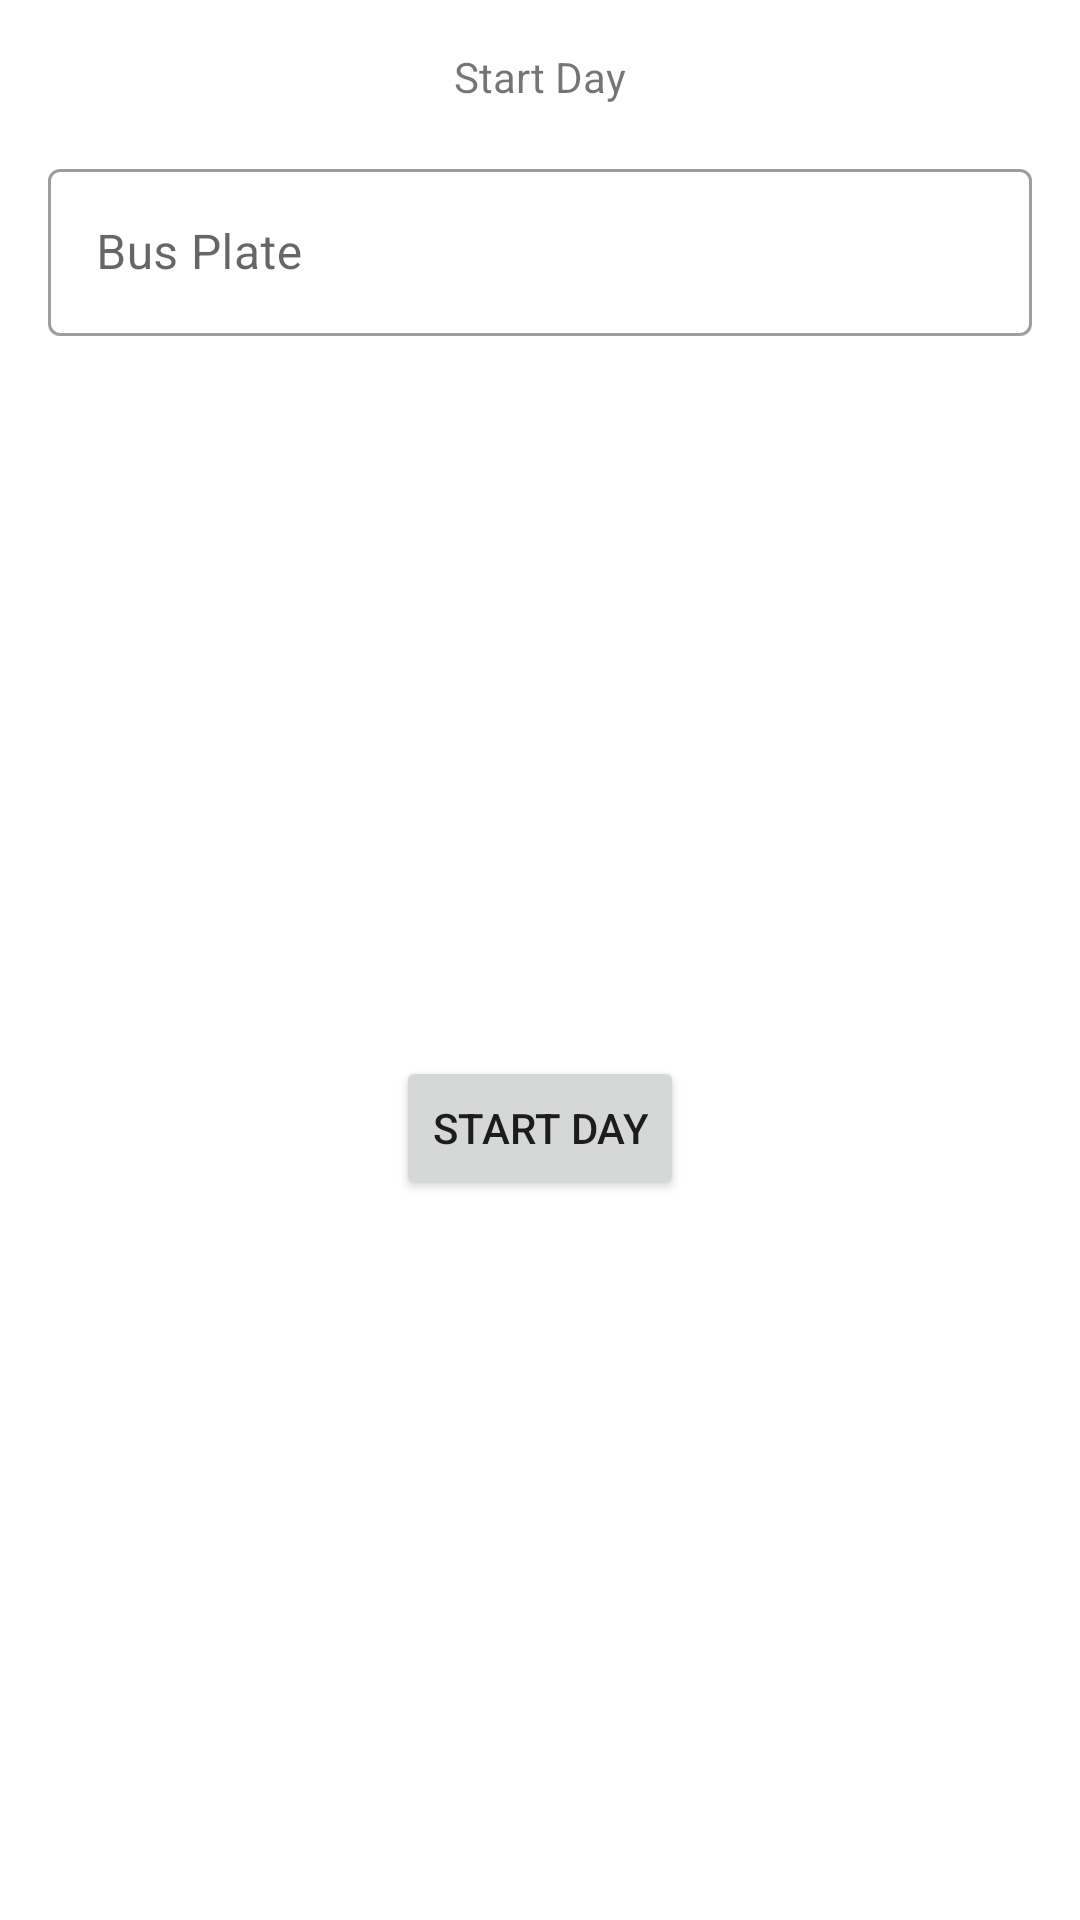

Write the Android layout XML for this screen, with the resource values it uses.
<!-- AndroidManifest.xml: application theme Theme.MatatuManagerUser -->
<!-- res/layout/start_day_dialog.xml -->
<?xml version="1.0" encoding="utf-8"?>
<androidx.constraintlayout.widget.ConstraintLayout xmlns:android="http://schemas.android.com/apk/res/android"
    xmlns:app="http://schemas.android.com/apk/res-auto"
    xmlns:tools="http://schemas.android.com/tools"
    android:layout_width="match_parent"
    android:layout_height="wrap_content">

    <com.google.android.material.textfield.TextInputLayout
        android:id="@+id/plate_start_day"
        style="@style/Widget.MaterialComponents.TextInputLayout.OutlinedBox"
        android:layout_width="0dp"
        android:layout_height="wrap_content"
        android:layout_marginStart="16dp"
        android:layout_marginTop="16dp"
        android:layout_marginEnd="16dp"
        android:hint="Bus Plate"
        app:layout_constraintEnd_toEndOf="parent"
        app:layout_constraintHorizontal_bias="0.0"
        app:layout_constraintStart_toStartOf="parent"
        app:layout_constraintTop_toBottomOf="@+id/textView2">

        <com.google.android.material.textfield.TextInputEditText
            android:layout_width="match_parent"
            android:layout_height="wrap_content" />
    </com.google.android.material.textfield.TextInputLayout>

    <TextView
        android:id="@+id/textView2"
        android:layout_width="wrap_content"
        android:layout_height="wrap_content"
        android:layout_marginTop="16dp"
        android:text="Start Day"
        app:layout_constraintEnd_toEndOf="parent"
        app:layout_constraintStart_toStartOf="parent"
        app:layout_constraintTop_toTopOf="parent" />

    <Button
        android:id="@+id/start_day_bt"
        android:layout_width="wrap_content"
        android:layout_height="wrap_content"
        android:layout_marginTop="16dp"
        android:layout_marginBottom="16dp"
        android:text="Start Day"
        app:layout_constraintBottom_toBottomOf="parent"
        app:layout_constraintEnd_toEndOf="parent"
        app:layout_constraintStart_toStartOf="parent"
        app:layout_constraintTop_toBottomOf="@+id/plate_start_day" />

</androidx.constraintlayout.widget.ConstraintLayout>
<!-- resources referenced by this layout -->
<resources>
  <style name="Theme.MatatuManagerUser" parent="Theme.MaterialComponents.DayNight.DarkActionBar">
          
          <item name="colorPrimary">@color/purple_500</item>
          <item name="colorPrimaryVariant">@color/purple_700</item>
          <item name="colorOnPrimary">@color/white</item>
          
          <item name="colorSecondary">@color/teal_200</item>
          <item name="colorSecondaryVariant">@color/teal_700</item>
          <item name="colorOnSecondary">@color/black</item>
          
          <item name="android:statusBarColor" tools:targetApi="l">?attr/colorPrimaryVariant</item>
          
      </style>
  <!-- not gathered from this repository: default colours our renderer supplied (Android Studio template values) -->
  <color name="purple_500">#FF6200EE</color>
  <color name="purple_700">#FF3700B3</color>
  <color name="teal_200">#FF03DAC5</color>
  <color name="teal_700">#FF018786</color>
  <color name="black">#FF000000</color>
  <color name="white">#FFFFFFFF</color>
</resources>
